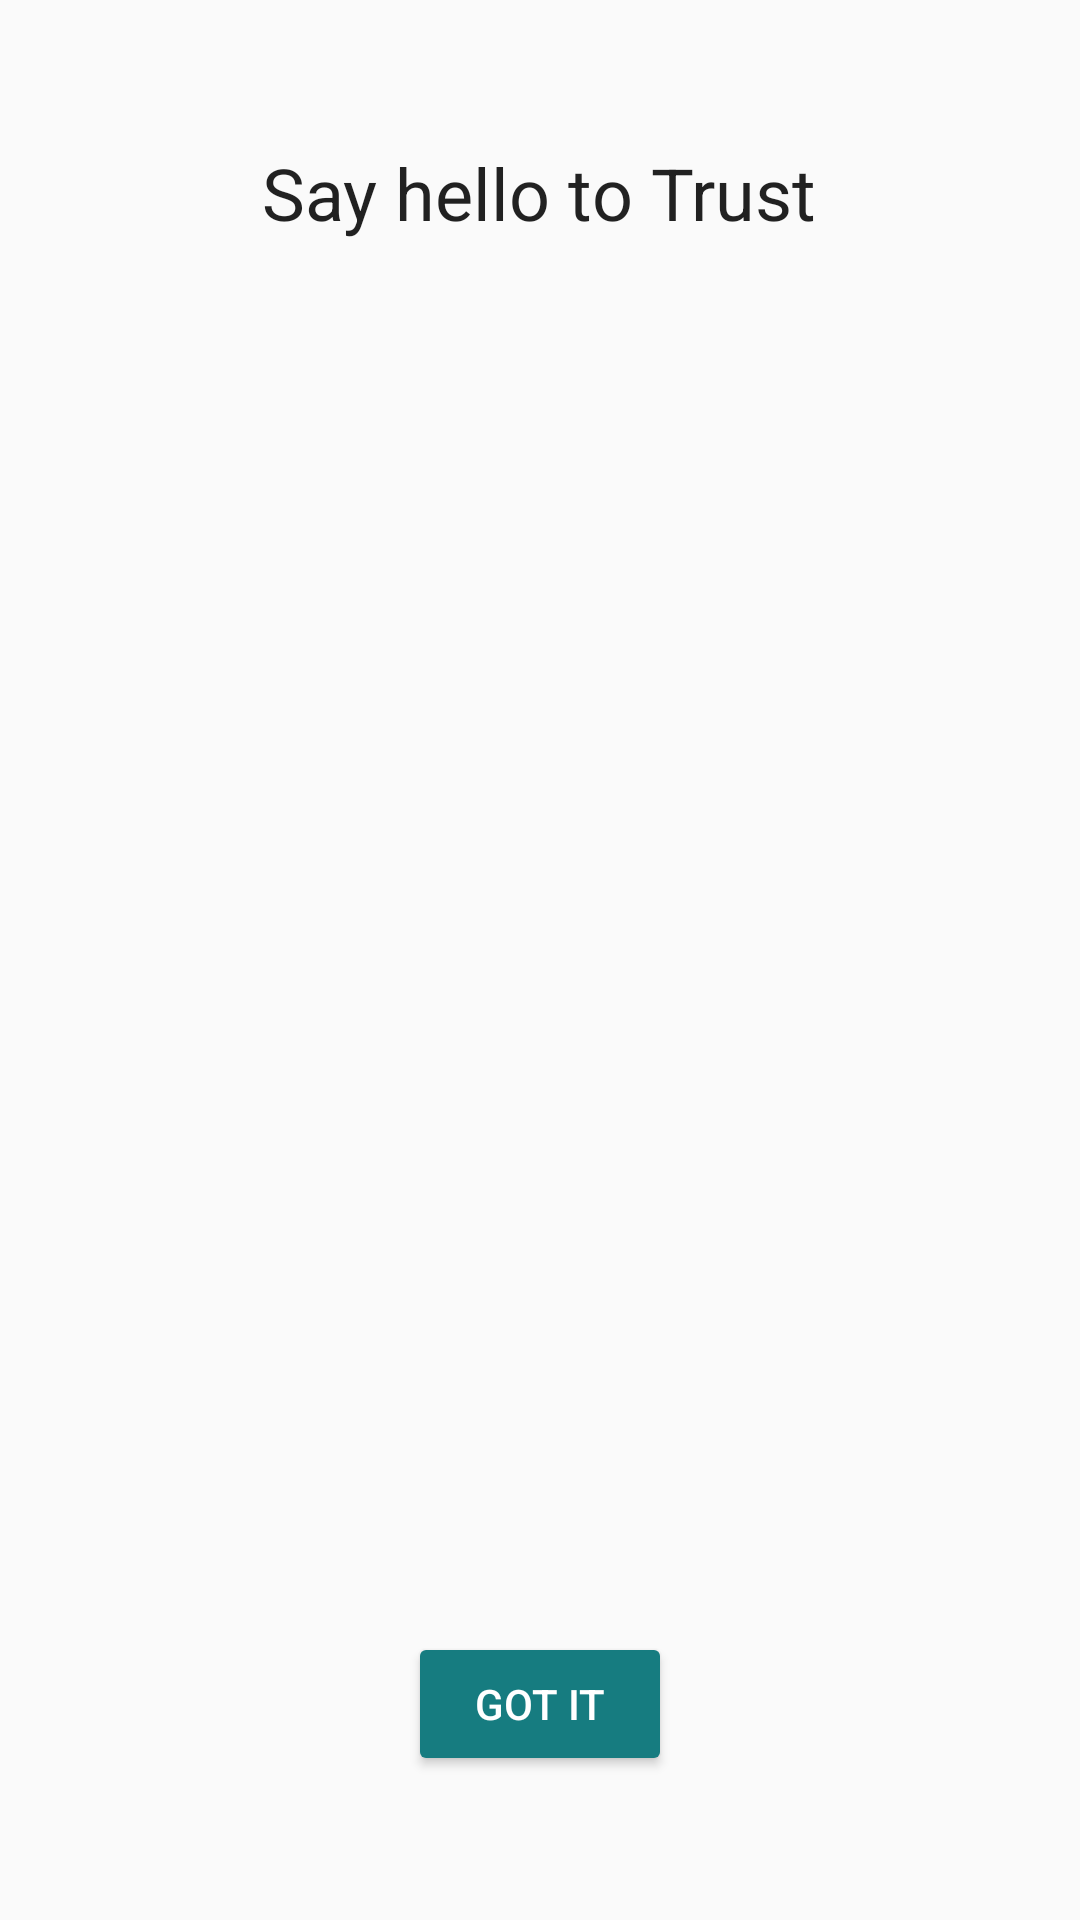

Reconstruct the res/layout file that produces this screen, plus the resources it refers to.
<!-- AndroidManifest.xml: activity theme OnBoardingStyle -->
<!-- res/layout/activity_trust_onboarding.xml -->
<RelativeLayout xmlns:android="http://schemas.android.com/apk/res/android"
    android:layout_width="match_parent"
    android:layout_height="match_parent">

    <TextView
        android:id="@+id/trust_onboarding_header"
        style="@style/TextAppearance.AppCompat.Headline"
        android:layout_width="wrap_content"
        android:layout_height="wrap_content"
        android:layout_marginTop="48dp"
        android:layout_centerHorizontal="true"
        android:maxLines="1"
        android:text="@string/trust_onboarding_title" />

    <LinearLayout
        android:layout_width="match_parent"
        android:layout_height="match_parent"
        android:layout_below="@id/trust_onboarding_header"
        android:layout_marginEnd="@dimen/trust_logo_horizontal_margin"
        android:layout_marginStart="@dimen/trust_logo_horizontal_margin"
        android:layout_marginTop="@dimen/trust_logo_vertical_margin"
        android:gravity="center_horizontal"
        android:orientation="vertical">

        <ImageView
            android:id="@+id/trust_onboarding_image"
            android:layout_width="@dimen/trust_logo_width"
            android:layout_height="@dimen/trust_logo_height"
            android:layout_marginEnd="48dp"
            android:layout_marginStart="48dp"
            android:adjustViewBounds="true"
            android:src="@drawable/avd_trust_onboarding"
            android:background="@drawable/ic_trust_onboarding_bg" />

        <TextView
            style="@style/TextAppearance.AppCompat.Subhead"
            android:layout_width="wrap_content"
            android:layout_height="wrap_content"
            android:paddingTop="16dp"
            android:text="@string/trust_onboarding_description"
            android:textAlignment="center"
            android:textColor="?android:attr/textColorSecondary" />

        <Button
            android:id="@+id/trust_onboarding_learn_more"
            style="@style/Widget.AppCompat.Button.Borderless.Colored"
            android:layout_width="wrap_content"
            android:layout_height="wrap_content"
            android:layout_marginTop="8dp"
            android:text="@string/trust_onboarding_learn_more" />
    </LinearLayout>

    <Button
        android:id="@+id/trust_onboarding_done"
        style="@style/Base.Widget.AppCompat.Button.Colored"
        android:layout_width="wrap_content"
        android:layout_height="wrap_content"
        android:layout_alignParentBottom="true"
        android:layout_centerHorizontal="true"
        android:layout_marginBottom="48dp"
        android:paddingBottom="8dp"
        android:paddingStart="16dp"
        android:paddingEnd="16dp"
        android:paddingTop="8dp"
        android:text="@string/trust_onboarding_done" />
</RelativeLayout>
<!-- resources referenced by this layout -->
<resources>
  <dimen name="trust_logo_height">-2px</dimen>
  <dimen name="trust_logo_horizontal_margin">40dp</dimen>
  <dimen name="trust_logo_vertical_margin">48dp</dimen>
  <dimen name="trust_logo_width">-1px</dimen>
  <!-- drawable avd_trust_onboarding: vector/xml drawable (drawable, 6310 chars, omitted) -->
  <!-- drawable ic_trust_onboarding_bg (drawable) -->
  <?xml version="1.0" encoding="utf-8"?>
  
  <vector xmlns:android="http://schemas.android.com/apk/res/android"
      android:width="256dp"
      android:height="256dp"
      android:viewportWidth="256"
      android:viewportHeight="256"
      android:tint="?android:attr/colorAccent">
  
      <path
          android:fillColor="#000000"
          android:pathData="M 28.4444 0L 227.556 0C 243.271 0 256 12.7289 256 28.4444L 256 128C 256 198.699 198.699 256 128 256C 57.3013 256 0 198.699 0 128L 0 28.4444C 0 12.7289 12.7289 0 28.4444 0Z" />
  </vector>
  <string name="trust_onboarding_description">Trust helps you keep your device secure and protect your privacy.\nThe Trust icon will only show when the contents of the page have been verified.</string>
  <string name="trust_onboarding_done">Got it</string>
  <string name="trust_onboarding_learn_more">Learn more</string>
  <string name="trust_onboarding_title">Say hello to Trust</string>
  <style name="OnBoardingStyle" parent="Theme.AppCompat.DayNight">
          <item name="colorAccent">#167c80</item>
          <item name="windowActionBar">false</item>
          <item name="windowNoTitle">true</item>
      </style>
</resources>
